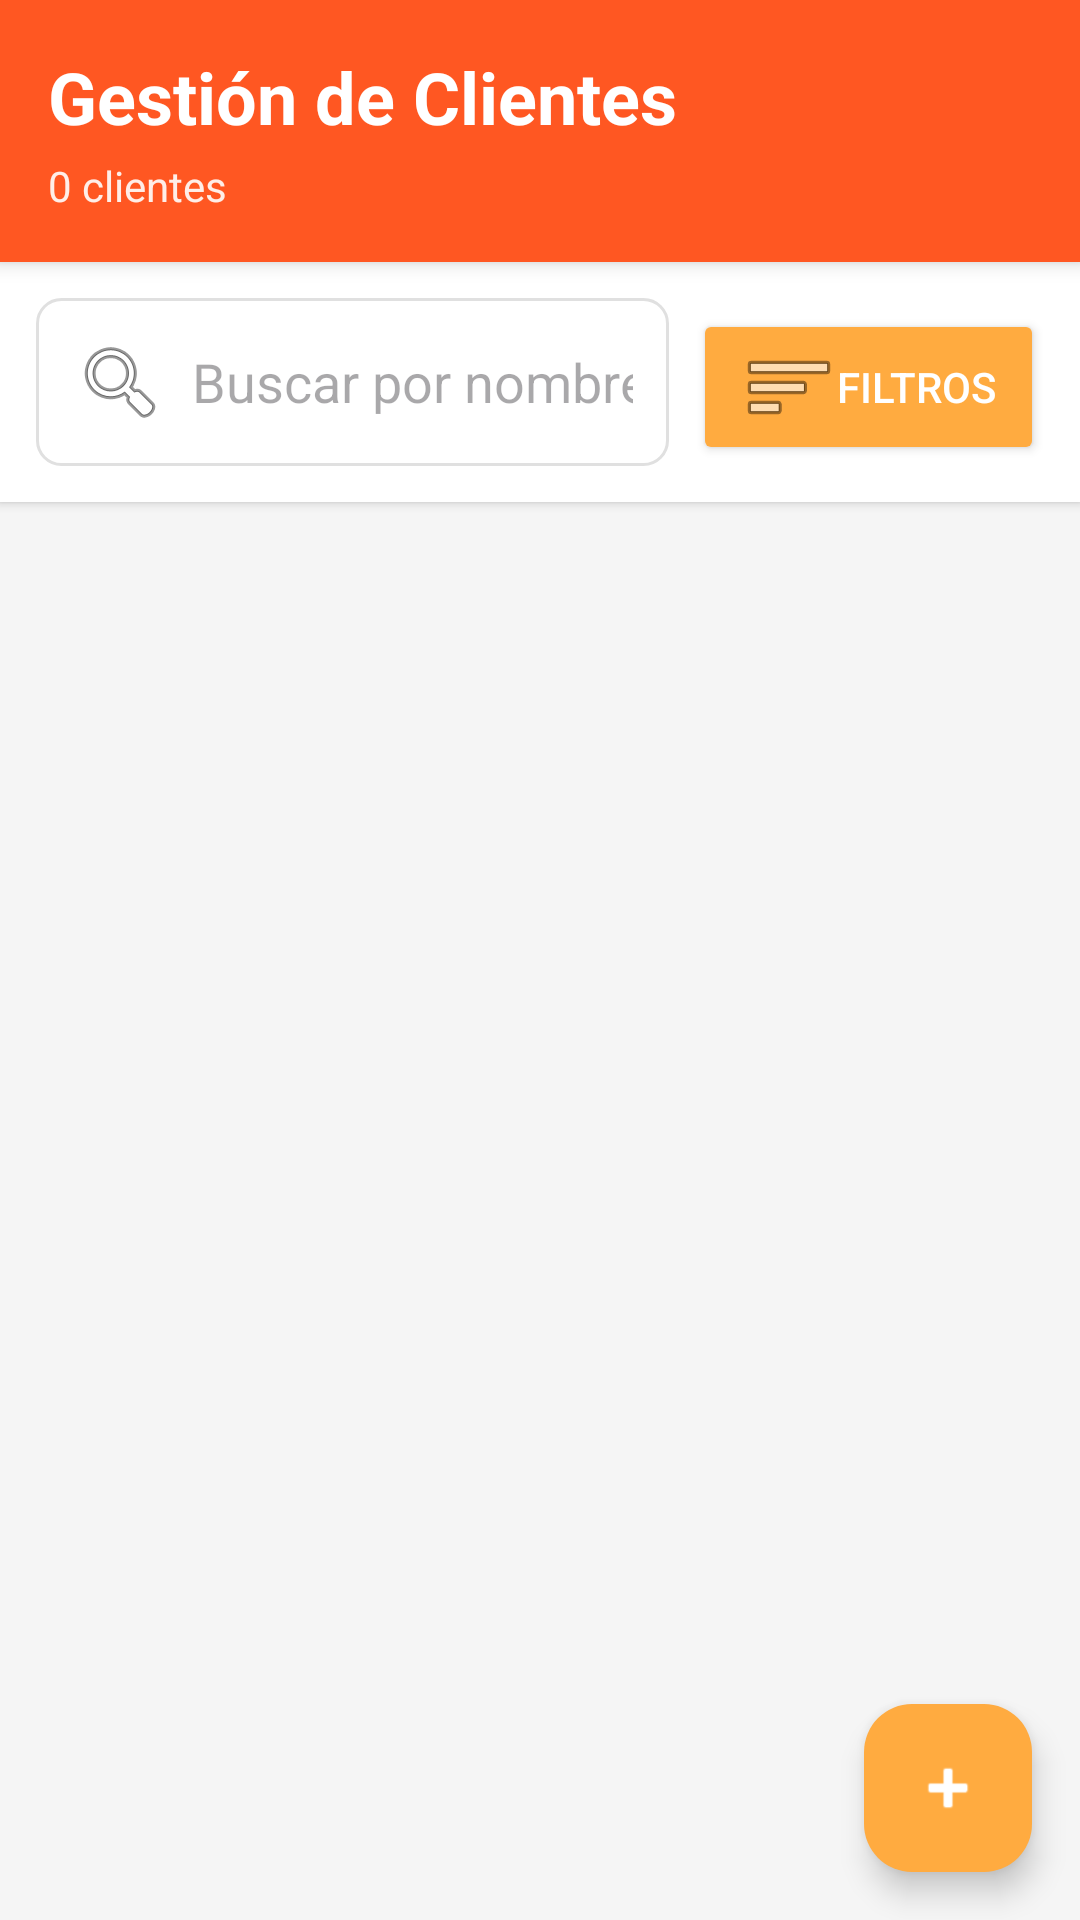

Produce the Android XML layout that renders to this screen, including the resource entries it uses.
<!-- AndroidManifest.xml: application theme Theme.ProyectFrutalApplication -->
<!-- res/layout/activity_manage_clientes.xml -->
<?xml version="1.0" encoding="utf-8"?>
<androidx.coordinatorlayout.widget.CoordinatorLayout
    xmlns:android="http://schemas.android.com/apk/res/android"
    xmlns:app="http://schemas.android.com/apk/res-auto"
    android:layout_width="match_parent"
    android:layout_height="match_parent"
    android:background="#F5F5F5">

    <LinearLayout
        android:layout_width="match_parent"
        android:layout_height="match_parent"
        android:orientation="vertical">

        
        <LinearLayout
            android:layout_width="match_parent"
            android:layout_height="wrap_content"
            android:background="@color/colorPrimary"
            android:orientation="vertical"
            android:padding="16dp"
            android:elevation="4dp">

            <TextView
                android:layout_width="wrap_content"
                android:layout_height="wrap_content"
                android:text="Gestión de Clientes"
                android:textColor="@android:color/white"
                android:textSize="24sp"
                android:textStyle="bold" />

            <TextView
                android:id="@+id/tvTotalClientes"
                android:layout_width="wrap_content"
                android:layout_height="wrap_content"
                android:text="0 clientes"
                android:textColor="@android:color/white"
                android:textSize="14sp"
                android:layout_marginTop="4dp"
                android:alpha="0.9" />
        </LinearLayout>

        
        <LinearLayout
            android:layout_width="match_parent"
            android:layout_height="wrap_content"
            android:orientation="horizontal"
            android:padding="12dp"
            android:background="@android:color/white"
            android:elevation="2dp">

            <EditText
                android:id="@+id/etSearchCliente"
                android:layout_width="0dp"
                android:layout_height="wrap_content"
                android:layout_weight="1"
                android:hint="Buscar por nombre, teléfono o email..."
                android:padding="12dp"
                android:background="@drawable/bg_search"
                android:drawableLeft="@android:drawable/ic_menu_search"
                android:drawablePadding="8dp"
                android:inputType="text"
                android:maxLines="1" />

            <Button
                android:id="@+id/btnFilterClientes"
                android:layout_width="wrap_content"
                android:layout_height="wrap_content"
                android:text="Filtros"
                android:layout_marginStart="8dp"
                android:backgroundTint="@color/colorAccent"
                android:textColor="@android:color/white"
                android:drawableLeft="@android:drawable/ic_menu_sort_by_size"
                android:paddingHorizontal="16dp" />
        </LinearLayout>

        
        <androidx.recyclerview.widget.RecyclerView
            android:id="@+id/recyclerViewClientes"
            android:layout_width="match_parent"
            android:layout_height="0dp"
            android:layout_weight="1"
            android:padding="8dp"
            android:clipToPadding="false" />

        
        <LinearLayout
            android:id="@+id/tvEmptyStateClientes"
            android:layout_width="match_parent"
            android:layout_height="0dp"
            android:layout_weight="1"
            android:gravity="center"
            android:orientation="vertical"
            android:padding="32dp"
            android:visibility="gone">

            <TextView
                android:layout_width="wrap_content"
                android:layout_height="wrap_content"
                android:text="📋"
                android:textSize="64sp"
                android:layout_marginBottom="16dp" />

            <TextView
                android:layout_width="wrap_content"
                android:layout_height="wrap_content"
                android:text="No hay clientes registrados"
                android:textColor="#212121"
                android:textSize="18sp"
                android:textStyle="bold"
                android:gravity="center" />

            <TextView
                android:layout_width="wrap_content"
                android:layout_height="wrap_content"
                android:text="Presiona el botón + para agregar tu primer cliente"
                android:textColor="#757575"
                android:textSize="14sp"
                android:layout_marginTop="8dp"
                android:gravity="center" />
        </LinearLayout>

    </LinearLayout>

    
    <com.google.android.material.floatingactionbutton.FloatingActionButton
        android:id="@+id/fabAddCliente"
        android:layout_width="wrap_content"
        android:layout_height="wrap_content"
        android:layout_gravity="bottom|end"
        android:layout_margin="16dp"
        android:src="@android:drawable/ic_input_add"
        app:backgroundTint="@color/colorAccent"
        app:tint="@android:color/white" />

</androidx.coordinatorlayout.widget.CoordinatorLayout>
<!-- resources referenced by this layout -->
<resources>
  <color name="colorAccent">#FFAB40</color>
  <color name="colorPrimary">#FF5722</color>
  <!-- drawable bg_search (drawable) -->
  <?xml version="1.0" encoding="utf-8"?>
  <shape xmlns:android="http://schemas.android.com/apk/res/android"
      android:shape="rectangle">
  
      <corners android:radius="8dp" />
  
      <solid android:color="@android:color/white" />
  
      <stroke
          android:width="1dp"
          android:color="#E0E0E0" />
  
      <padding
          android:left="12dp"
          android:right="12dp"
          android:top="8dp"
          android:bottom="8dp" />
  
  </shape>
  <style name="Theme.ProyectFrutalApplication" parent="Base.Theme.ProyectFrutalApplication" />
  <style name="Base.Theme.ProyectFrutalApplication" parent="Theme.Material3.DayNight.NoActionBar">
          
          
      </style>
</resources>
